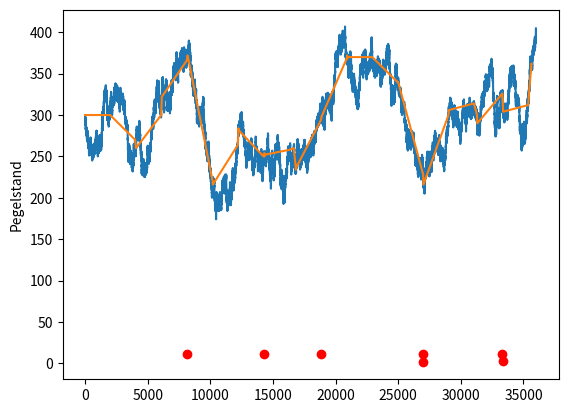

Source code (Python):
# sendAndMeasure.py
# (c) Janik-ux 2024
# licensed under MIT
# 
# Simulate the measuring and data sending behaviour
# of ESP32 waterlevel Sensor, to evaluate the algorithm,
# which tries to approximate the function well,
# but with as little measuring effort as possible.

import numpy as np
import matplotlib.pyplot as plt

# settings
max_t = 36000 # s = 1h
norm_pegel = 300 # mm
max_anstieg = 1.5 # mm/s
max_sleep = 2000
h_res = 1 # mm Höhenauflösung

# init data vars
time = np.arange(max_t)
pegel = np.arange(max_t*2)
pegel_x = np.arange(0, max_t, 0.5)
messung = np.array([norm_pegel])
messung_x = np.array([0])
senden = np.array([])
senden_x = np.array([])

# create random pegel function
for i in pegel:
    if i==0:
        pegel[i] = norm_pegel
        continue
    proba = (-0.5/norm_pegel**3)*((pegel[i-1]-norm_pegel)**3)+0.5 # polynom 3. grades
    #print(pegel[i-1], proba)
    pegel[i] = pegel[i-1] + -1+2*np.random.binomial(1, proba)

# run pegel messer
t = 0
pegel_dic = {}
while t<max_t:
    # Messung im RTC speicher des ESP speichern
    pegel_dic[t] = pegel[t*2]

    # loggen, dass gemessen wurde (nur in Simulation nötig)
    messung = np.append(messung, pegel_dic[t])
    messung_x = np.append(messung_x, t)


    anstieg = (messung[-1]-messung[-2])/(messung_x[-2]-messung_x[-1])
    if anstieg == 0: anstieg = 0.0001
    
    # Daten senden, wenn notwendig
    if anstieg > max_anstieg or len(pegel_dic) > 10:
        senden = np.append(senden, len(pegel_dic))
        senden_x = np.append(senden_x, t)
        pegel_dic = {}

    
    sleep_time = (h_res/abs(anstieg)) if (h_res/anstieg) < max_sleep else max_sleep
    print(t, sleep_time)
    sleep_time = int(sleep_time)

    t+=sleep_time


print(messung)
print(senden)
plt.plot(pegel_x, pegel)
plt.plot(messung_x, messung)
plt.scatter(senden_x, senden, c="red")
plt.ylabel("Pegelstand")
plt.show()

